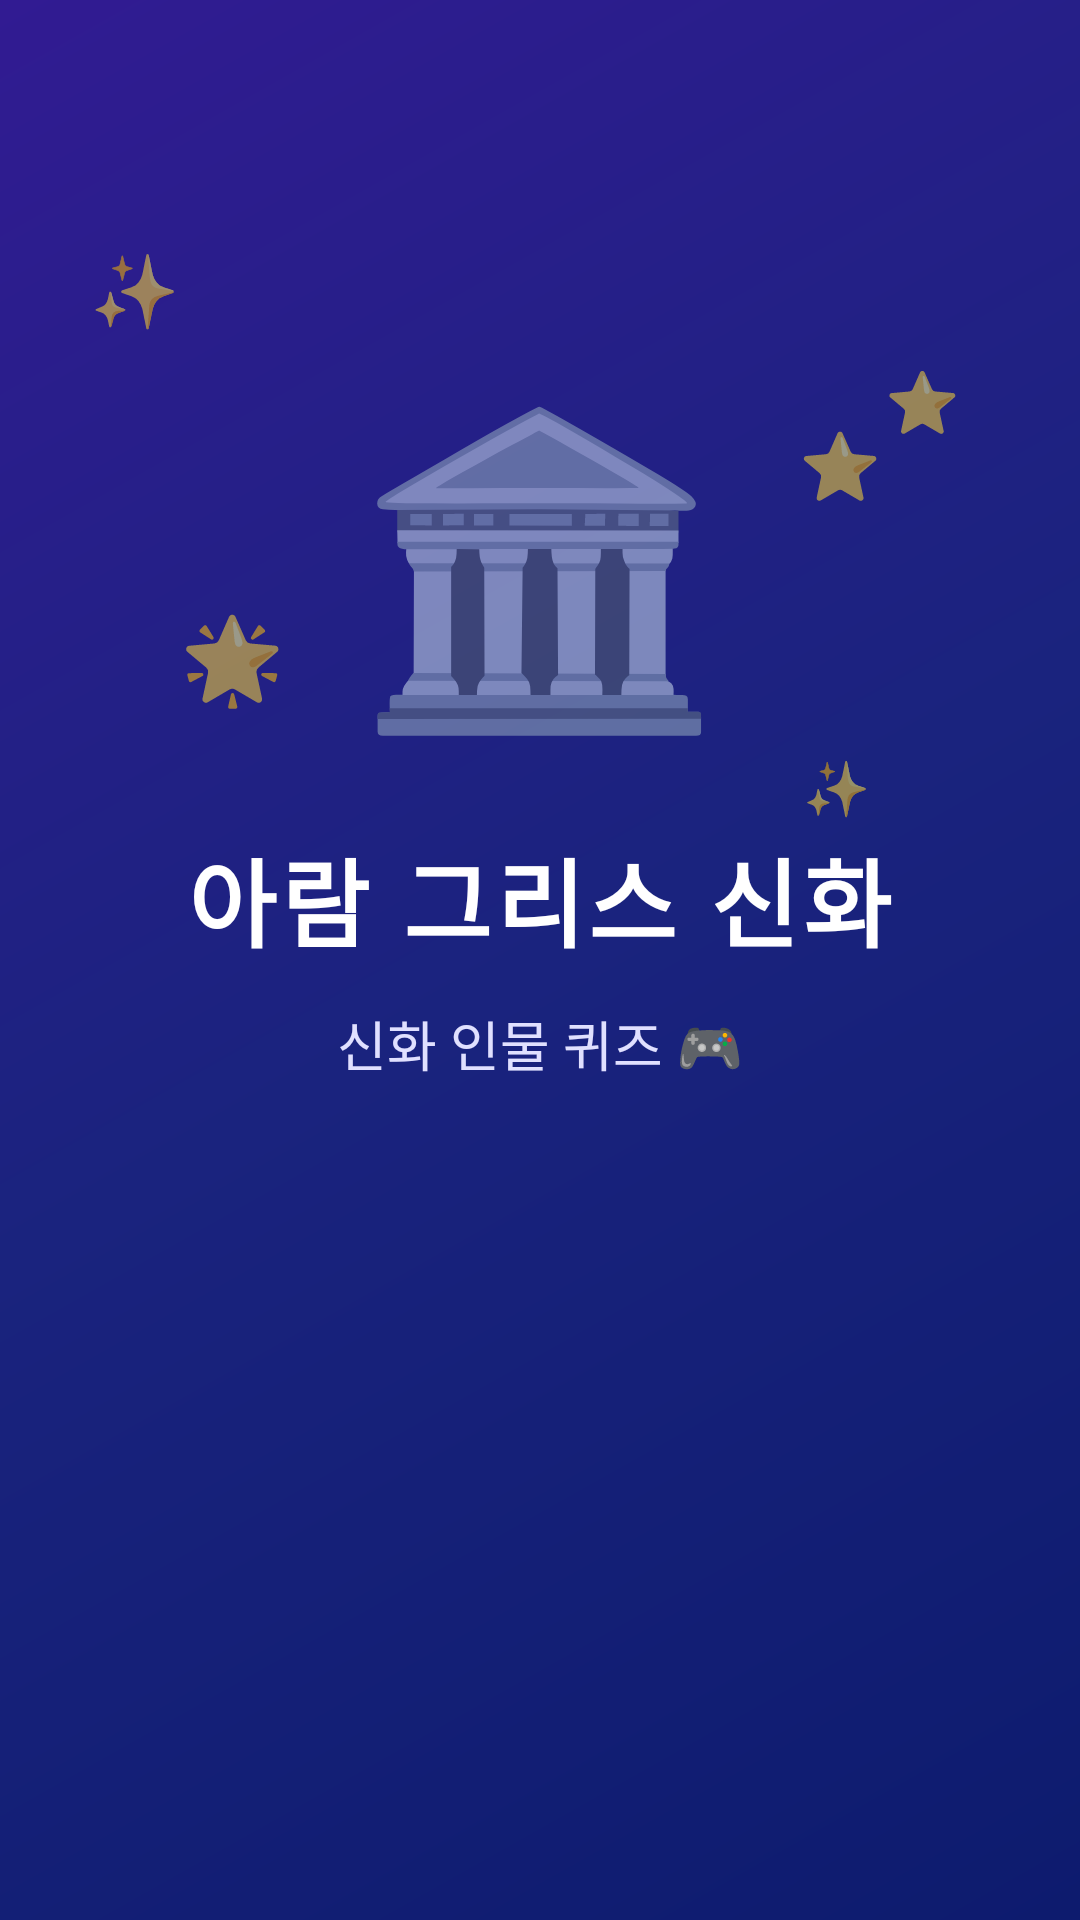

This screen was rendered from an Android layout file. Write that file and the resources it references.
<!-- AndroidManifest.xml: activity theme Theme.MythologyQuiz.Splash -->
<!-- res/layout/activity_splash.xml -->
<?xml version="1.0" encoding="utf-8"?>
<androidx.constraintlayout.widget.ConstraintLayout
    xmlns:android="http://schemas.android.com/apk/res/android"
    xmlns:app="http://schemas.android.com/apk/res-auto"
    android:layout_width="match_parent"
    android:layout_height="match_parent"
    android:background="@drawable/bg_gradient_splash">

    
    <TextView
        android:id="@+id/tvStar1"
        android:layout_width="wrap_content"
        android:layout_height="wrap_content"
        android:text="✨"
        android:textSize="24sp"
        android:layout_marginStart="30dp"
        android:layout_marginTop="80dp"
        app:layout_constraintStart_toStartOf="parent"
        app:layout_constraintTop_toTopOf="parent" />

    <TextView
        android:id="@+id/tvStar2"
        android:layout_width="wrap_content"
        android:layout_height="wrap_content"
        android:text="⭐"
        android:textSize="20sp"
        android:layout_marginEnd="40dp"
        android:layout_marginTop="120dp"
        app:layout_constraintEnd_toEndOf="parent"
        app:layout_constraintTop_toTopOf="parent" />

    <TextView
        android:id="@+id/tvStar3"
        android:layout_width="wrap_content"
        android:layout_height="wrap_content"
        android:text="🌟"
        android:textSize="28sp"
        android:layout_marginStart="60dp"
        android:layout_marginTop="200dp"
        app:layout_constraintStart_toStartOf="parent"
        app:layout_constraintTop_toTopOf="parent" />

    <TextView
        android:id="@+id/tvStar4"
        android:layout_width="wrap_content"
        android:layout_height="wrap_content"
        android:text="✨"
        android:textSize="18sp"
        android:layout_marginEnd="70dp"
        android:layout_marginTop="250dp"
        app:layout_constraintEnd_toEndOf="parent"
        app:layout_constraintTop_toTopOf="parent" />

    <TextView
        android:id="@+id/tvStar5"
        android:layout_width="wrap_content"
        android:layout_height="wrap_content"
        android:text="⭐"
        android:textSize="22sp"
        app:layout_constraintStart_toStartOf="parent"
        app:layout_constraintEnd_toEndOf="parent"
        android:layout_marginTop="140dp"
        android:layout_marginStart="200dp"
        app:layout_constraintTop_toTopOf="parent" />

    
    <TextView
        android:id="@+id/ivSplashLogo"
        android:layout_width="wrap_content"
        android:layout_height="wrap_content"
        android:text="🏛️"
        android:textSize="100sp"
        app:layout_constraintBottom_toTopOf="@id/tvSplashTitle"
        app:layout_constraintEnd_toEndOf="parent"
        app:layout_constraintStart_toStartOf="parent"
        app:layout_constraintTop_toTopOf="parent"
        app:layout_constraintVertical_chainStyle="packed"
        android:layout_marginBottom="24dp" />

    
    <TextView
        android:id="@+id/tvSplashTitle"
        android:layout_width="wrap_content"
        android:layout_height="wrap_content"
        android:text="아람 그리스 신화"
        android:textSize="32sp"
        android:textStyle="bold"
        android:textColor="#FFFFFF"
        android:fontFamily="sans-serif-medium"
        android:letterSpacing="0.05"
        app:layout_constraintBottom_toTopOf="@id/tvSplashSubtitle"
        app:layout_constraintEnd_toEndOf="parent"
        app:layout_constraintStart_toStartOf="parent"
        app:layout_constraintTop_toBottomOf="@id/ivSplashLogo"
        android:layout_marginBottom="12dp" />

    
    <TextView
        android:id="@+id/tvSplashSubtitle"
        android:layout_width="wrap_content"
        android:layout_height="wrap_content"
        android:text="신화 인물 퀴즈 🎮"
        android:textSize="18sp"
        android:textColor="#E0E0FF"
        app:layout_constraintBottom_toBottomOf="parent"
        app:layout_constraintEnd_toEndOf="parent"
        app:layout_constraintStart_toStartOf="parent"
        app:layout_constraintTop_toBottomOf="@id/tvSplashTitle"
        android:layout_marginBottom="160dp" />

</androidx.constraintlayout.widget.ConstraintLayout>
<!-- resources referenced by this layout -->
<resources>
  <!-- drawable bg_gradient_splash (drawable) -->
  <?xml version="1.0" encoding="utf-8"?>
  <shape xmlns:android="http://schemas.android.com/apk/res/android">
      <gradient
          android:type="linear"
          android:angle="135"
          android:startColor="#0D1B6E"
          android:centerColor="#1A237E"
          android:endColor="#311B92" />
  </shape>
  <style name="Theme.MythologyQuiz.Splash" parent="Theme.MythologyQuiz">
          <item name="android:statusBarColor">@color/background_dark</item>
          <item name="android:navigationBarColor">@color/background_dark</item>
          <item name="android:windowFullscreen">false</item>
      </style>
  <style name="Theme.MythologyQuiz" parent="Theme.MaterialComponents.DayNight.NoActionBar">
          <item name="colorPrimary">@color/primary</item>
          <item name="colorPrimaryVariant">@color/primary_dark</item>
          <item name="colorOnPrimary">@color/text_primary</item>
          <item name="colorSecondary">@color/accent</item>
          <item name="colorSecondaryVariant">@color/accent</item>
          <item name="colorOnSecondary">@color/black</item>
          <item name="android:statusBarColor" tools:targetApi="l">@color/primary_dark</item>
          <item name="android:navigationBarColor">@color/primary_dark</item>
          <item name="android:windowLightStatusBar" tools:targetApi="m">false</item>
      </style>
  <color name="background_dark">#0D1B6E</color>
  <color name="primary">#3F51B5</color>
  <color name="primary_dark">#1A237E</color>
  <color name="text_primary">#FFFFFF</color>
  <color name="accent">#FFD700</color>
  <color name="black">#FF000000</color>
</resources>
